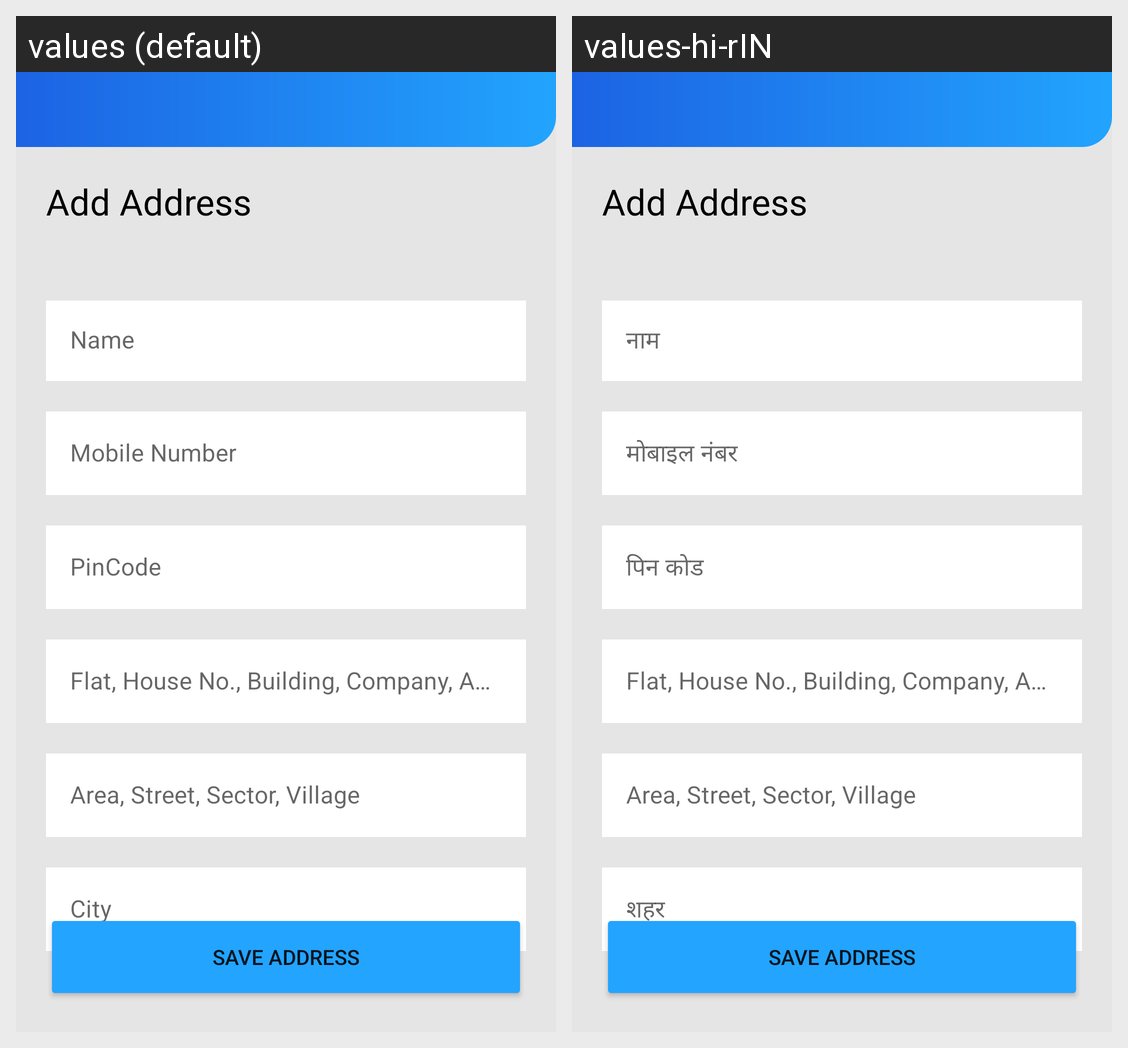

Translations of the strings shown on this Android screen, per locale in the grid:
Android screen res/layout/activity_edit_address.xml rendered under 2 locales, left to right: values (default), values-hi-rIN. Device: Nexus 5 (rendered at 1080×1920; each locale shown at half size, 540×960, under a caption strip naming it); theme Theme.LaunderUp.
Strings drawn on this screen, with the default value and each locale's value (text and hints the layout hard-codes, and strings that could not be matched under every locale, appear in the picture but are not listed):

add_address
  values: Add Address
  values-hi-rIN: Add Address

name
  values: Name
  values-hi-rIN: नाम

mobile_number
  values: Mobile Number
  values-hi-rIN: मोबाइल नंबर

pin_code
  values: PinCode
  values-hi-rIN: पिन कोड

city
  values: City
  values-hi-rIN: शहर

save_address
  values: Save Address
  values-hi-rIN: Save Address
